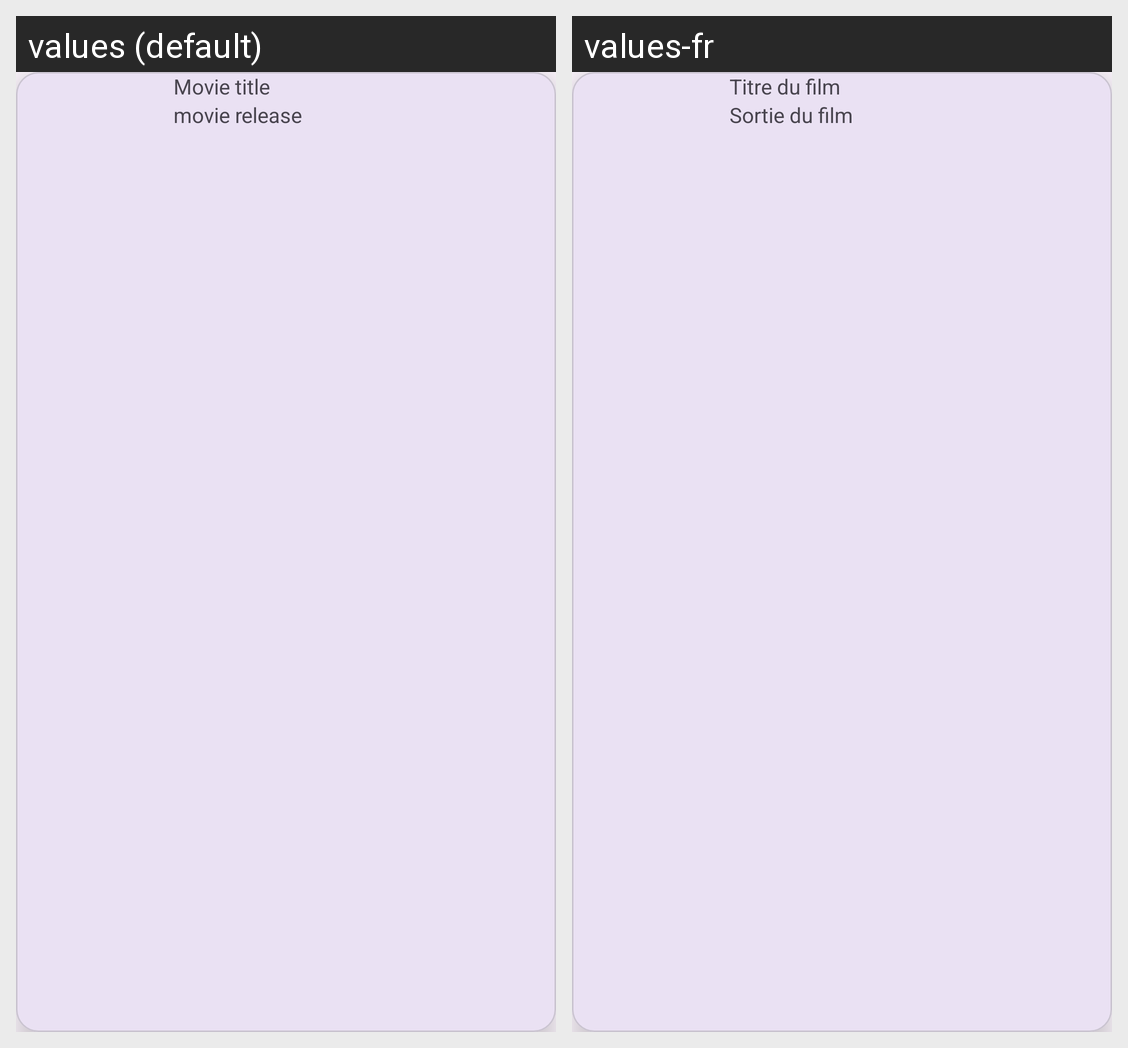

Here is an Android app screen in its default locale and in the app's own translations. Write out the translated-string differences for the strings that appear on this screen.
Android screen res/layout/movie_list.xml rendered under 2 locales, left to right: values (default), values-fr. Device: Nexus 5 (rendered at 1080×1920; each locale shown at half size, 540×960, under a caption strip naming it); theme Theme.Challenge_Chapter6.
Strings drawn on this screen, with the default value and each locale's value (text and hints the layout hard-codes, and strings that could not be matched under every locale, appear in the picture but are not listed):

movie_title
  values: Movie title
  values-fr: Titre du film

movie_release
  values: movie release
  values-fr: Sortie du film
